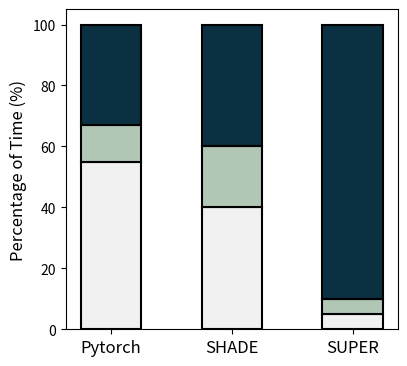

This figure's Python source: (Note: this script raises an exception after producing the figure.)
import matplotlib.pyplot as plt

# Data
data = {
    'Pytorch': {'IO %': 55, 'Transformation %': 12, 'GPU %': 33},
    'SHADE': {'IO %': 40, 'Transformation %': 20, 'GPU %': 40},
    'SUPER': {'IO %': 5, 'Transformation %': 5, 'GPU %': 90},
}


io_color ='#F1F1F2'  
transformation_color = '#B2C6B6'   
gpu_color = '#0B3041'   


# Extract labels and values
labels = list(data.keys())
io_values = [data[label]['IO %'] for label in labels]
transformation_values = [data[label]['Transformation %'] for label in labels]
gpu_values = [data[label]['GPU %'] for label in labels]

# Plotting the bar chart
plt.figure(figsize=(4.5, 4))

# Plotting bars for IO %
plt.bar(labels, io_values, color=io_color, label='IO %', edgecolor='black',
        linewidth=1.5, width=0.5 )
# Plotting bars for Transformation %
plt.bar(labels, transformation_values, bottom=io_values, color=transformation_color, label='Transformation %',edgecolor='black',
        linewidth=1.5, width=0.5 )
# Plotting bars for GPU %
plt.bar(labels, gpu_values, bottom=[sum(x) for x in zip(io_values, transformation_values)], color=gpu_color, label='GPU %',edgecolor='black',
        linewidth=1.5, width=0.5 )

plt.subplots_adjust(left=0.162, right=0.9, top=0.9, bottom=0.1)

# Adding labels and title
plt.ylabel('Percentage of Time (%)', fontsize=12)
plt.xticks(fontsize=12, weight='normal')  # Adjust the font size as needed

# Positioning legend along the top
# plt.legend(loc='upper center', bbox_to_anchor=(0.5, 1.15), ncol=3)
# plt.legend()

# Show plot
# plt.show()
plt.savefig('figures/training_time_breakdown/resnet18_breakdown.png')
